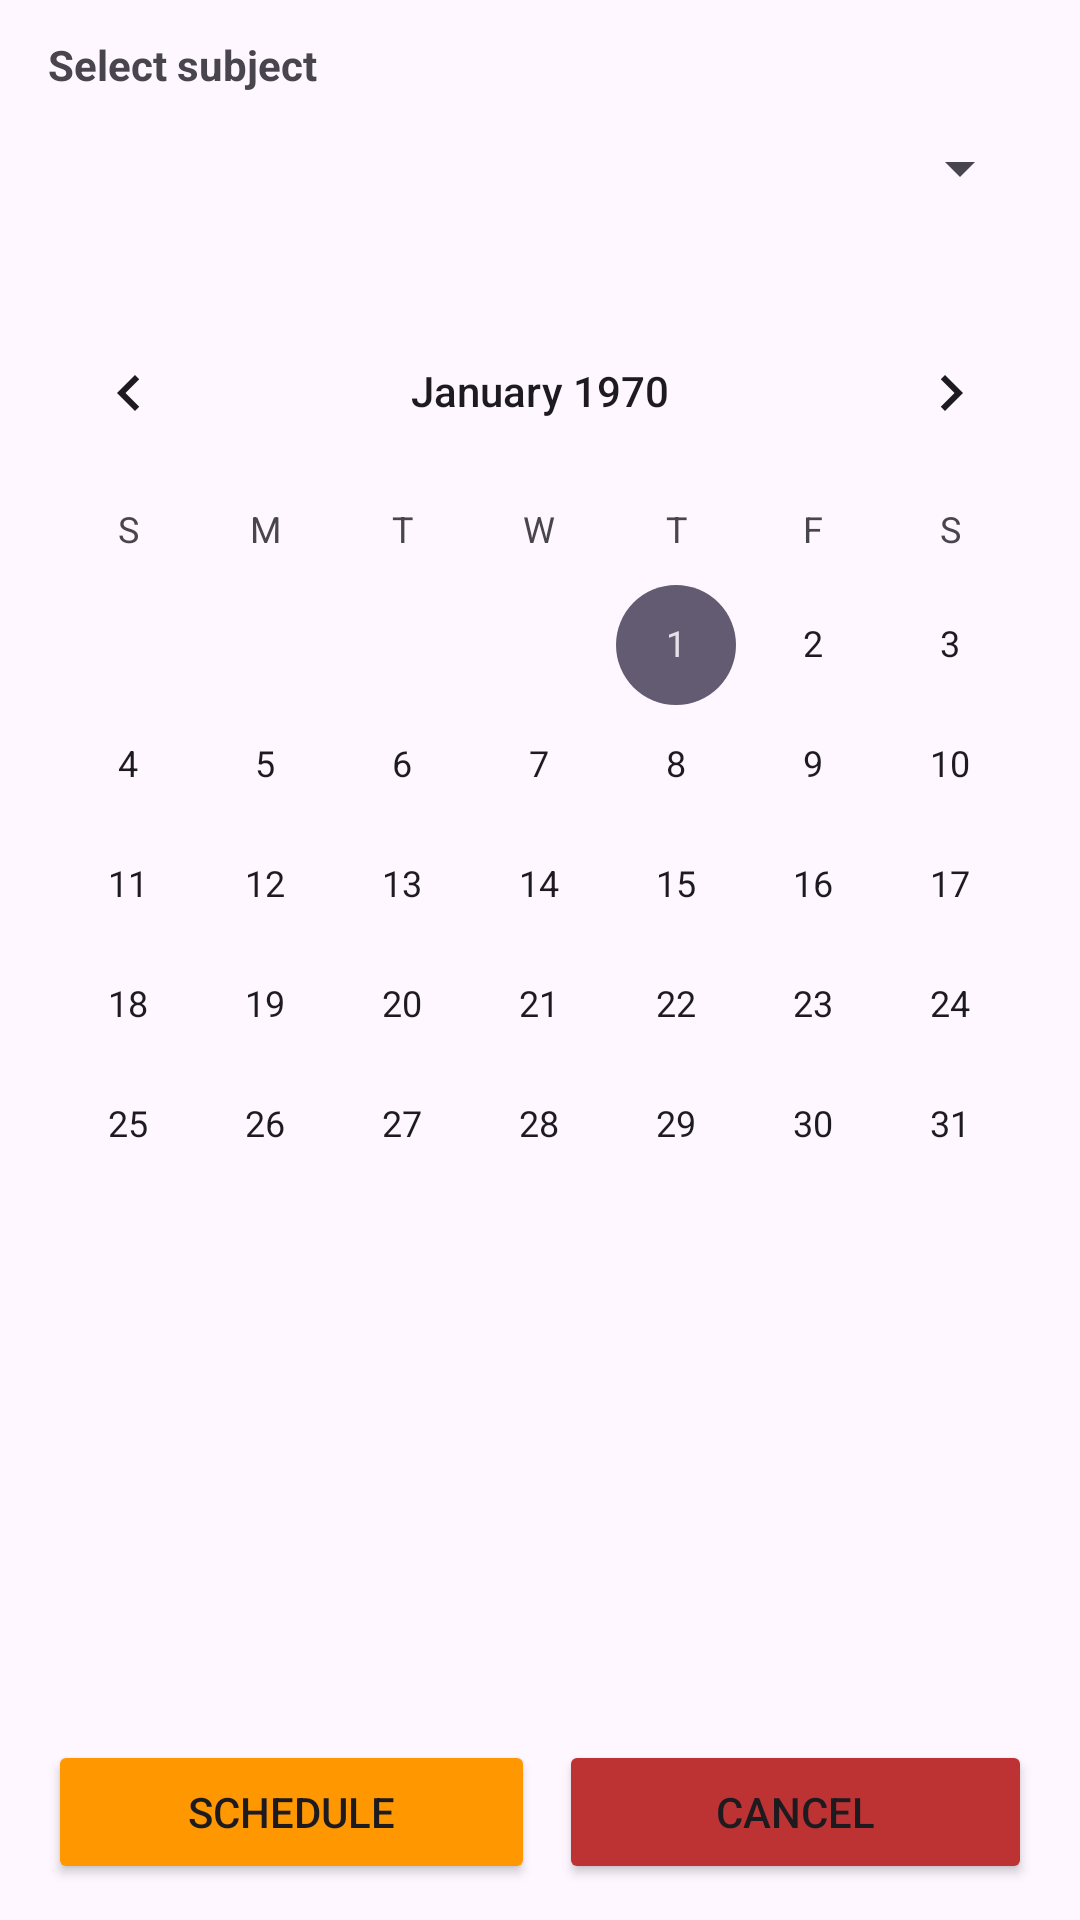

Produce the Android XML layout that renders to this screen, including the resource entries it uses.
<!-- AndroidManifest.xml: application theme Theme.TeachMe -->
<!-- res/layout/fragment_teacher_calendar_dialog.xml -->
<?xml version="1.0" encoding="utf-8"?>
<androidx.constraintlayout.widget.ConstraintLayout xmlns:android="http://schemas.android.com/apk/res/android"
    xmlns:app="http://schemas.android.com/apk/res-auto"
    android:layout_width="match_parent"
    android:layout_height="wrap_content">


    <androidx.constraintlayout.widget.ConstraintLayout
        android:layout_width="match_parent"
        android:layout_height="wrap_content"
        app:layout_constraintEnd_toEndOf="parent"
        app:layout_constraintStart_toStartOf="parent"
        app:layout_constraintTop_toTopOf="parent">

        <TextView
            android:id="@+id/title"
            android:layout_width="match_parent"
            android:layout_height="wrap_content"
            android:paddingHorizontal="16dp"
            android:paddingTop="12dp"
            android:text="Select subject"
            android:textStyle="bold"
            app:layout_constraintEnd_toEndOf="parent"
            app:layout_constraintStart_toStartOf="parent"
            app:layout_constraintTop_toTopOf="parent" />

        <Spinner

            android:id="@+id/subjectSpinner"
            android:layout_width="0dp"
            android:layout_height="50dp"
            android:layout_marginHorizontal="16dp"
            android:layout_marginBottom="16dp"
            app:layout_constraintEnd_toEndOf="parent"
            app:layout_constraintStart_toStartOf="parent"
            app:layout_constraintTop_toBottomOf="@id/title" />

        <CalendarView
            android:id="@+id/teacherCalendar"
            android:layout_width="match_parent"
            android:layout_height="320dp"
            android:layout_marginTop="16dp"
            app:layout_constraintEnd_toEndOf="parent"
            app:layout_constraintStart_toStartOf="parent"
            app:layout_constraintTop_toBottomOf="@id/subjectSpinner" />

        <androidx.core.widget.NestedScrollView
            android:layout_width="match_parent"
            android:layout_height="wrap_content"
            app:layout_constraintEnd_toEndOf="parent"
            app:layout_constraintStart_toStartOf="parent"
            app:layout_constraintTop_toBottomOf="@id/teacherCalendar">

            <GridLayout
                android:id="@+id/hoursGrid"
                android:layout_width="match_parent"
                android:layout_height="wrap_content"
                android:columnCount="3"
                android:minHeight="300dp"
                android:orientation="horizontal"
                android:rowCount="3" />

        </androidx.core.widget.NestedScrollView>

        <LinearLayout
            android:layout_width="match_parent"
            android:layout_height="wrap_content"
            android:orientation="horizontal"
            android:padding="12dp"
            android:weightSum="1"
            app:layout_constraintBottom_toBottomOf="parent"
            app:layout_constraintEnd_toEndOf="parent"
            app:layout_constraintStart_toStartOf="parent">

            <Button
                android:id="@+id/scheduleBtnSubmit"
                android:layout_width="wrap_content"
                android:layout_height="wrap_content"
                android:layout_marginHorizontal="4dp"
                android:layout_weight="0.5"
                android:backgroundTint="#FF9800"
                android:text="Schedule" />

            <Button
                android:id="@+id/scheduleBtnCancel"
                android:layout_width="wrap_content"
                android:layout_height="wrap_content"
                android:layout_marginHorizontal="4dp"
                android:layout_weight="0.5"
                android:backgroundTint="#bd3333"
                android:text="Cancel" />
        </LinearLayout>
    </androidx.constraintlayout.widget.ConstraintLayout>


</androidx.constraintlayout.widget.ConstraintLayout>
<!-- resources referenced by this layout -->
<resources>
  <style name="Theme.TeachMe" parent="Base.Theme.TeachMe" />
  <style name="Base.Theme.TeachMe" parent="Theme.Material3.DayNight.NoActionBar">
          
          
      </style>
</resources>
